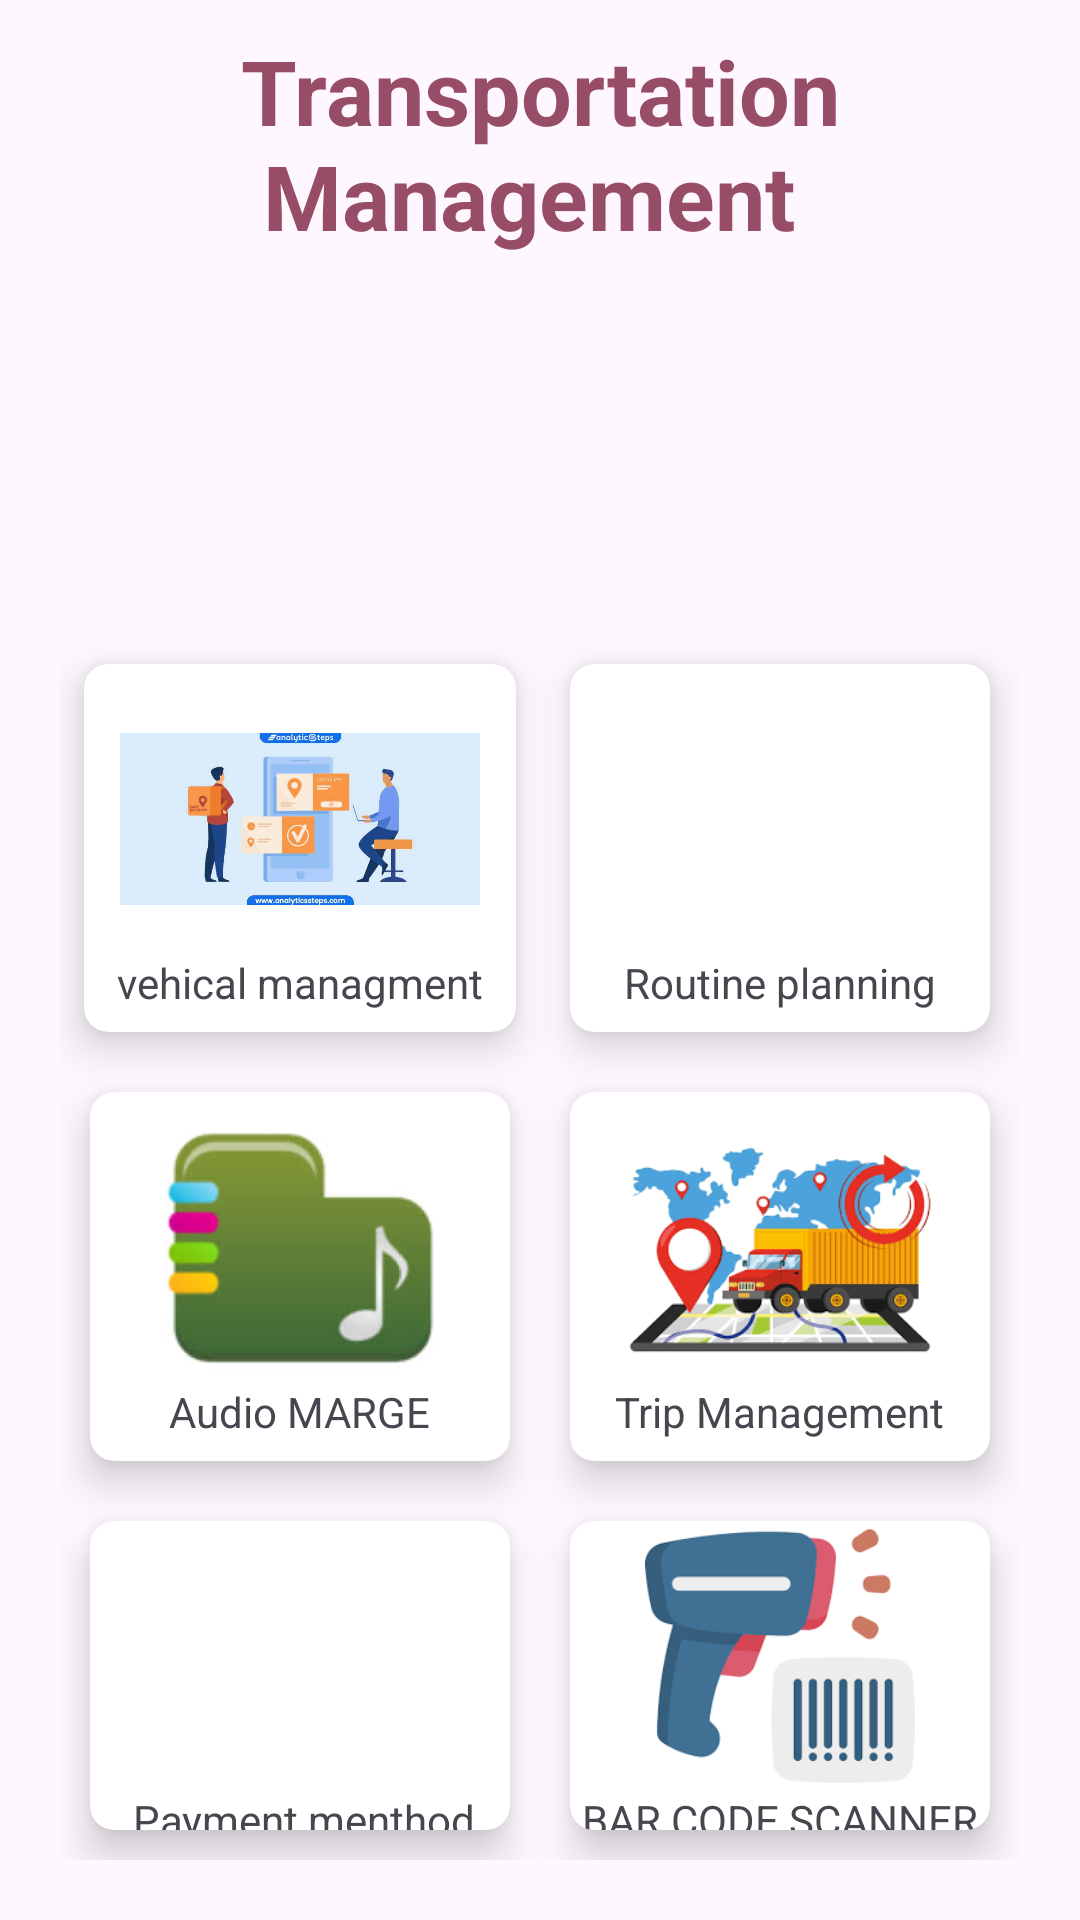

Layout XML and referenced resources for this Android screen:
<!-- AndroidManifest.xml: application theme Theme.MounachPvtTask1 -->
<!-- res/layout/activity_home_page.xml -->
<?xml version="1.0" encoding="utf-8"?>
<RelativeLayout xmlns:android="http://schemas.android.com/apk/res/android"
    xmlns:app="http://schemas.android.com/apk/res-auto"
    xmlns:tools="http://schemas.android.com/tools"
    android:layout_width="match_parent"
    android:layout_height="match_parent"
    tools:context=".HomePage">
    <TextView
        android:id="@+id/header_title"
        android:layout_width="match_parent"
        android:layout_height="wrap_content"
        android:text="Transportation Management "
        android:textColorHighlight="#A7C5D3"
        android:gravity="center"
        android:textAlignment="center"
        android:layout_margin="10dp"
        android:textSize="30dp"
        android:textColor="#984D66"
        android:textStyle="bold"/>

    <TextView
        android:id="@+id/display"
        android:layout_width="401dp"
        android:layout_height="58dp"
        android:layout_below="@+id/header_title"
        android:layout_marginStart="20dp"
        android:layout_marginTop="20dp"
        android:layout_marginEnd="20dp"
        android:layout_marginBottom="20dp" />

    <GridLayout
        android:id="@+id/month_grid"
        android:layout_width="362dp"
        android:layout_height="614dp"
        android:layout_below="@id/display"
        android:layout_alignParentEnd="true"
        android:layout_centerVertical="true"
        android:layout_marginStart="20dp"
        android:layout_marginTop="18dp"
        android:layout_marginEnd="20dp"
        android:layout_marginBottom="20dp"
        android:columnCount="2"
        android:rowCount="3">

        <androidx.cardview.widget.CardView
            android:id="@+id/vehical"
            android:layout_width="0dp"
            android:layout_height="0dp"
            android:layout_row="0"
            android:layout_rowWeight="1"
            android:layout_column="0"
            android:layout_columnWeight="1"
            android:layout_gravity="fill"
            android:layout_margin="8dp"
            android:layout_marginStart="10dp"
            android:layout_marginTop="10dp"
            android:layout_marginEnd="10dp"
            android:layout_marginBottom="10dp"
            app:cardCornerRadius="8dp"
            app:cardElevation="8dp">

            <LinearLayout
                android:layout_width="wrap_content"
                android:layout_height="wrap_content"
                android:layout_gravity="center_vertical|center_horizontal"
                android:gravity="center"
                android:orientation="vertical">

                <ImageView
                    android:id="@+id/imageView2"
                    android:layout_width="120dp"
                    android:layout_height="90dp"
                    app:srcCompat="@drawable/oderpng" />

                <TextView
                    android:layout_width="wrap_content"
                    android:layout_height="wrap_content"
                    android:text="vehical managment" />
            </LinearLayout>
        </androidx.cardview.widget.CardView>


        <androidx.cardview.widget.CardView
            android:id="@+id/Rotine"
            android:layout_width="wrap_content"
            android:layout_height="20dp"
            android:layout_row="0"
            android:layout_rowWeight="1"
            android:layout_column="1"
            android:layout_columnWeight="1 "
            android:layout_gravity="fill"
            android:layout_margin="10dp"
            app:cardCornerRadius="8dp"
            app:cardElevation="8dp">

            <LinearLayout
                android:layout_width="wrap_content"
                android:layout_height="wrap_content"
                android:layout_gravity="center_vertical|center_horizontal"
                android:gravity="center"
                android:orientation="vertical">

                <ImageView
                    android:id="@+id/imageView3"
                    android:layout_width="120dp"
                    android:layout_height="90dp"
                    app:srcCompat="@drawable/routerpng" />

                <TextView
                    android:layout_width="wrap_content"
                    android:layout_height="wrap_content"
                    android:text="Routine planning" />
            </LinearLayout>
        </androidx.cardview.widget.CardView>

        <androidx.cardview.widget.CardView
            android:id="@+id/audio"
            android:layout_width="120dp"
            android:layout_height="20dp"
            android:layout_row="1"
            android:layout_rowWeight="1"
            android:layout_column="0"
            android:layout_columnWeight="1 "
            android:layout_gravity="fill"
            android:layout_margin="10dp"
            app:cardCornerRadius="8dp"
            app:cardElevation="8dp">

            <LinearLayout
                android:layout_width="wrap_content"
                android:layout_height="wrap_content"
                android:layout_gravity="center_vertical|center_horizontal"
                android:gravity="center"
                android:orientation="vertical">

                <ImageView
                    android:id="@+id/imageView"
                    android:layout_width="120dp"
                    android:layout_height="90dp"
                    app:srcCompat="@drawable/audio" />

                <TextView
                    android:layout_width="wrap_content"
                    android:layout_height="wrap_content"
                    android:text="Audio MARGE" />
            </LinearLayout>
        </androidx.cardview.widget.CardView>


        <androidx.cardview.widget.CardView
            android:id="@+id/tripMgn"
            android:layout_width="wrap_content"
            android:layout_height="20dp"
            android:layout_row="1"
            android:layout_rowWeight="1"
            android:layout_column="1"
            android:layout_columnWeight="1 "
            android:layout_gravity="fill"
            android:layout_margin="10dp"
            android:layout_marginStart="10dp"
            android:layout_marginTop="10dp"
            android:layout_marginEnd="10dp"
            android:layout_marginBottom="10dp"
            app:cardCornerRadius="8dp"
            app:cardElevation="8dp">

            <LinearLayout
                android:layout_width="wrap_content"
                android:layout_height="wrap_content"
                android:layout_gravity="center_vertical|center_horizontal"
                android:gravity="center"
                android:orientation="vertical">

                <ImageView
                    android:id="@+id/imageView5"
                    android:layout_width="120dp"
                    android:layout_height="90dp"
                    app:srcCompat="@drawable/shipingpng" />

                <TextView
                    android:layout_width="wrap_content"
                    android:layout_height="wrap_content"
                    android:text="Trip Management" />
            </LinearLayout>
        </androidx.cardview.widget.CardView>

        <androidx.cardview.widget.CardView
            android:id="@+id/inventory"
            android:layout_width="0dp"
            android:layout_height="0dp"
            android:layout_row="2"
            android:layout_rowWeight="1"
            android:layout_column="0"
            android:layout_columnWeight="1"
            android:layout_gravity="fill"
            android:layout_margin="10dp"
            android:foregroundGravity="center"
            app:cardCornerRadius="8dp"
            app:cardElevation="8dp">

            <LinearLayout
                android:layout_width="wrap_content"
                android:layout_height="wrap_content"
                android:layout_gravity="center_vertical|center_horizontal"
                android:gravity="center"
                android:orientation="vertical">

                <ImageView
                    android:id="@+id/imageView4"
                    android:layout_width="120dp"
                    android:layout_height="90dp"
                    app:srcCompat="@drawable/payment" />

                <TextView
                    android:layout_width="wrap_content"
                    android:layout_height="wrap_content"
                    android:text=" Payment menthod" />
            </LinearLayout>
        </androidx.cardview.widget.CardView>

        <androidx.cardview.widget.CardView
            android:id="@+id/customer"
            android:layout_width="0dp"
            android:layout_height="0dp"
            android:layout_row="2"
            android:layout_rowWeight="1"
            android:layout_column="1"
            android:layout_columnWeight="1"
            android:layout_gravity="fill"
            android:layout_margin="10dp"
            android:foregroundGravity="center"
            app:cardCornerRadius="8dp"
            app:cardElevation="8dp">

            <LinearLayout
                android:layout_width="wrap_content"
                android:layout_height="wrap_content"
                android:layout_gravity="center_vertical|center_horizontal"
                android:gravity="center"
                android:orientation="vertical">

                <ImageView
                    android:id="@+id/imageView8"
                    android:layout_width="120dp"
                    android:layout_height="90dp"
                    app:srcCompat="@drawable/barcodeimg" />

                <TextView
                    android:layout_width="wrap_content"
                    android:layout_height="wrap_content"
                    android:text="BAR CODE SCANNER" />
            </LinearLayout>
        </androidx.cardview.widget.CardView>

    </GridLayout>

</RelativeLayout>
<!-- resources referenced by this layout -->
<resources>
  <!-- drawable audio: jpeg bitmap (drawable, 4808 bytes) -->
  <!-- drawable barcodeimg: png bitmap (drawable, 4116 bytes) -->
  <!-- drawable oderpng: jpg bitmap (drawable, 18379 bytes) -->
  <!-- drawable shipingpng: png bitmap (drawable, 11407 bytes) -->
  <style name="Theme.MounachPvtTask1" parent="Base.Theme.MounachPvtTask1" />
  <style name="Base.Theme.MounachPvtTask1" parent="Theme.Material3.DayNight.NoActionBar">
          
          
      </style>
</resources>
